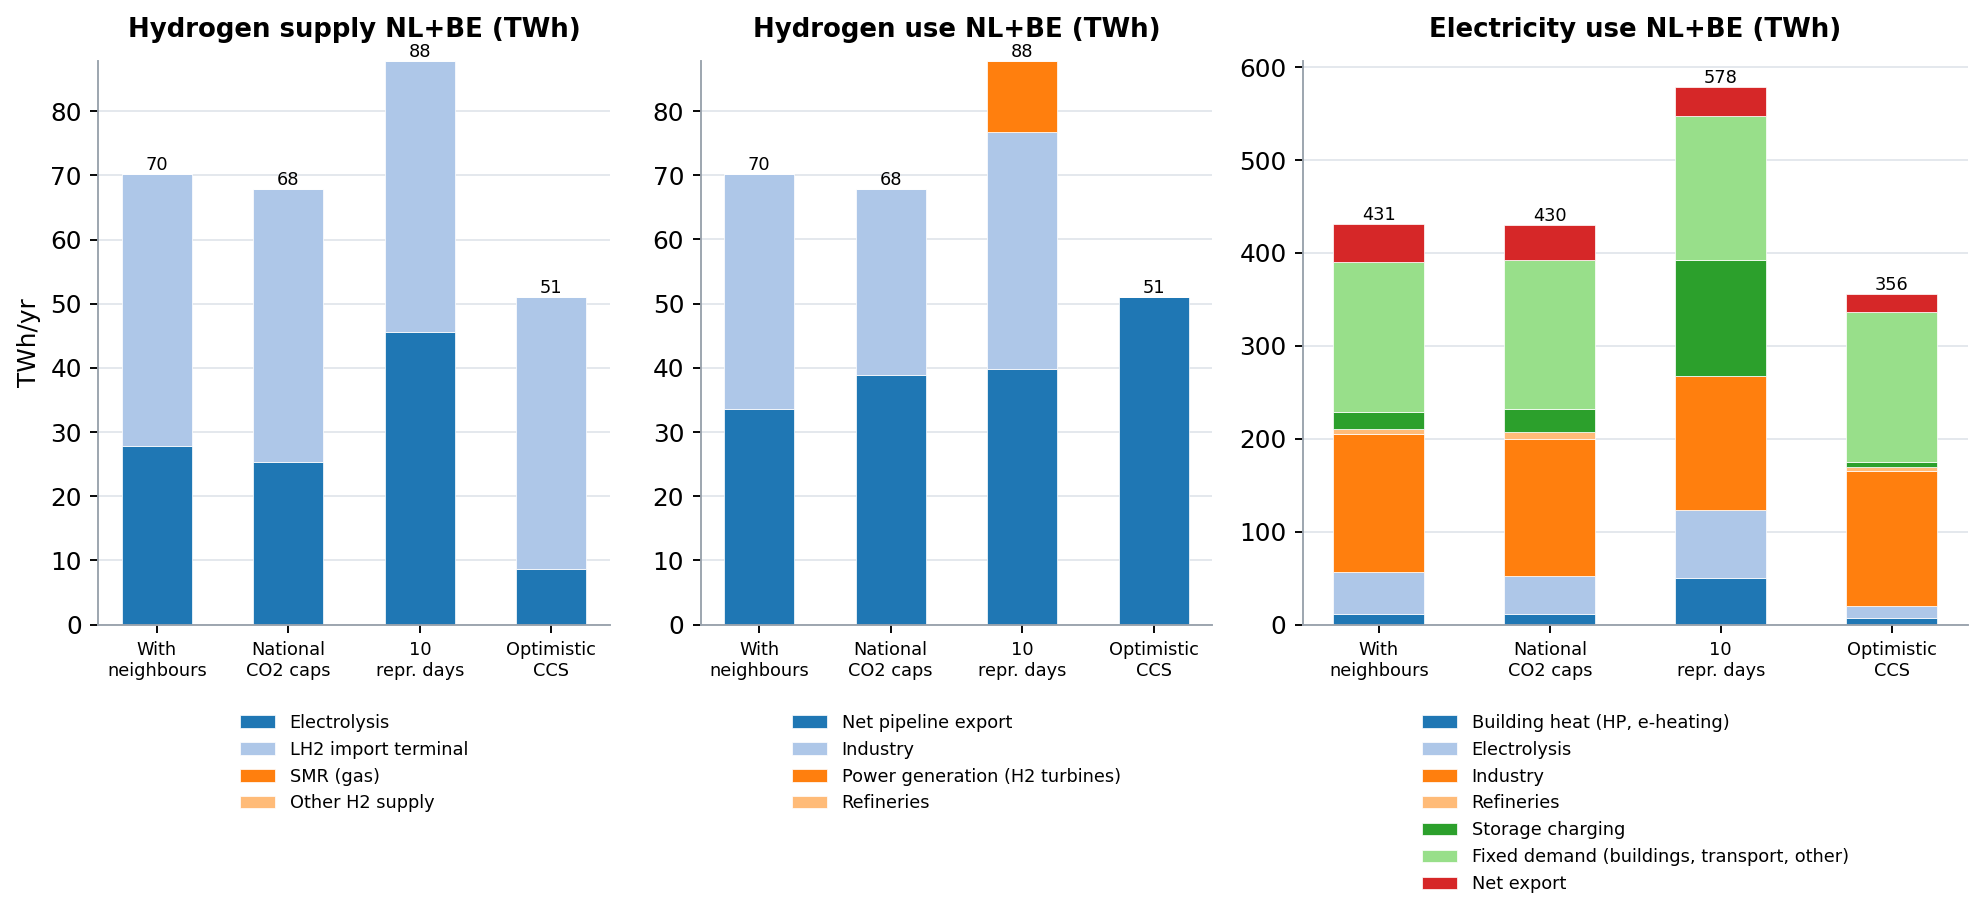

Source data for this figure (header and first rows):
run, year, carrier, side, item, twh
MR, 2050, H2, supply, Electrolysis, 27.78
MR, 2050, H2, supply, LH2 import terminal, 42.5
MR, 2050, H2, supply, SMR (gas), 0.0
MR, 2050, H2, supply, Other H2 supply, 0.0
MR, 2050, H2, use, Net pipeline export, 33.51
MR, 2050, H2, use, Industry, 36.75
MR, 2050, H2, use, Power generation (H2 turbines), 0.0
MR, 2050, H2, use, Refineries, 0.0
MR, 2050, elec, use, Building heat (HP, e-heating), 11.63
MR, 2050, elec, use, Electrolysis, 44.59
MR, 2050, elec, use, Industry, 148.7
MR, 2050, elec, use, Refineries, 5.23
MR, 2050, elec, use, Storage charging, 18.91
MR, 2050, elec, use, Fixed demand (buildings, transport, othe…, 160.9
MR, 2050, elec, use, Net export, 40.95
NATCAP, 2050, H2, supply, Electrolysis, 25.33
NATCAP, 2050, H2, supply, LH2 import terminal, 42.5
NATCAP, 2050, H2, supply, SMR (gas), 0.0
NATCAP, 2050, H2, supply, Other H2 supply, 1.4210854715202004e-14
NATCAP, 2050, H2, use, Net pipeline export, 38.87
NATCAP, 2050, H2, use, Industry, 28.95
NATCAP, 2050, H2, use, Power generation (H2 turbines), 0.0
NATCAP, 2050, H2, use, Refineries, 0.0
NATCAP, 2050, elec, use, Building heat (HP, e-heating), 11.22
NATCAP, 2050, elec, use, Electrolysis, 40.66
NATCAP, 2050, elec, use, Industry, 148.1
NATCAP, 2050, elec, use, Refineries, 7.524
NATCAP, 2050, elec, use, Storage charging, 24.41
NATCAP, 2050, elec, use, Fixed demand (buildings, transport, othe…, 160.9
NATCAP, 2050, elec, use, Net export, 36.98
RP10, 2050, H2, supply, Electrolysis, 45.57
RP10, 2050, H2, supply, LH2 import terminal, 42.31
RP10, 2050, H2, supply, SMR (gas), 0.0
RP10, 2050, H2, supply, Other H2 supply, 1.4210854715202004e-14
RP10, 2050, H2, use, Net pipeline export, 39.8
RP10, 2050, H2, use, Industry, 36.94
RP10, 2050, H2, use, Power generation (H2 turbines), 11.14
RP10, 2050, H2, use, Refineries, 0.0
RP10, 2050, elec, use, Building heat (HP, e-heating), 49.92
RP10, 2050, elec, use, Electrolysis, 73.15
RP10, 2050, elec, use, Industry, 143.9
RP10, 2050, elec, use, Refineries, 0.0
RP10, 2050, elec, use, Storage charging, 125
RP10, 2050, elec, use, Fixed demand (buildings, transport, othe…, 155.4
RP10, 2050, elec, use, Net export, 30.78
CCSOPT, 2050, H2, supply, Electrolysis, 8.603
CCSOPT, 2050, H2, supply, LH2 import terminal, 42.5
CCSOPT, 2050, H2, supply, SMR (gas), 0.0
CCSOPT, 2050, H2, supply, Other H2 supply, 0.0
CCSOPT, 2050, H2, use, Net pipeline export, 51.04
CCSOPT, 2050, H2, use, Industry, 0.05111
CCSOPT, 2050, H2, use, Power generation (H2 turbines), 0.0
CCSOPT, 2050, H2, use, Refineries, 0.0
CCSOPT, 2050, elec, use, Building heat (HP, e-heating), 6.499
CCSOPT, 2050, elec, use, Electrolysis, 13.81
CCSOPT, 2050, elec, use, Industry, 144.9
CCSOPT, 2050, elec, use, Refineries, 4.6
CCSOPT, 2050, elec, use, Storage charging, 5.262
CCSOPT, 2050, elec, use, Fixed demand (buildings, transport, othe…, 160.9
CCSOPT, 2050, elec, use, Net export, 20.1
